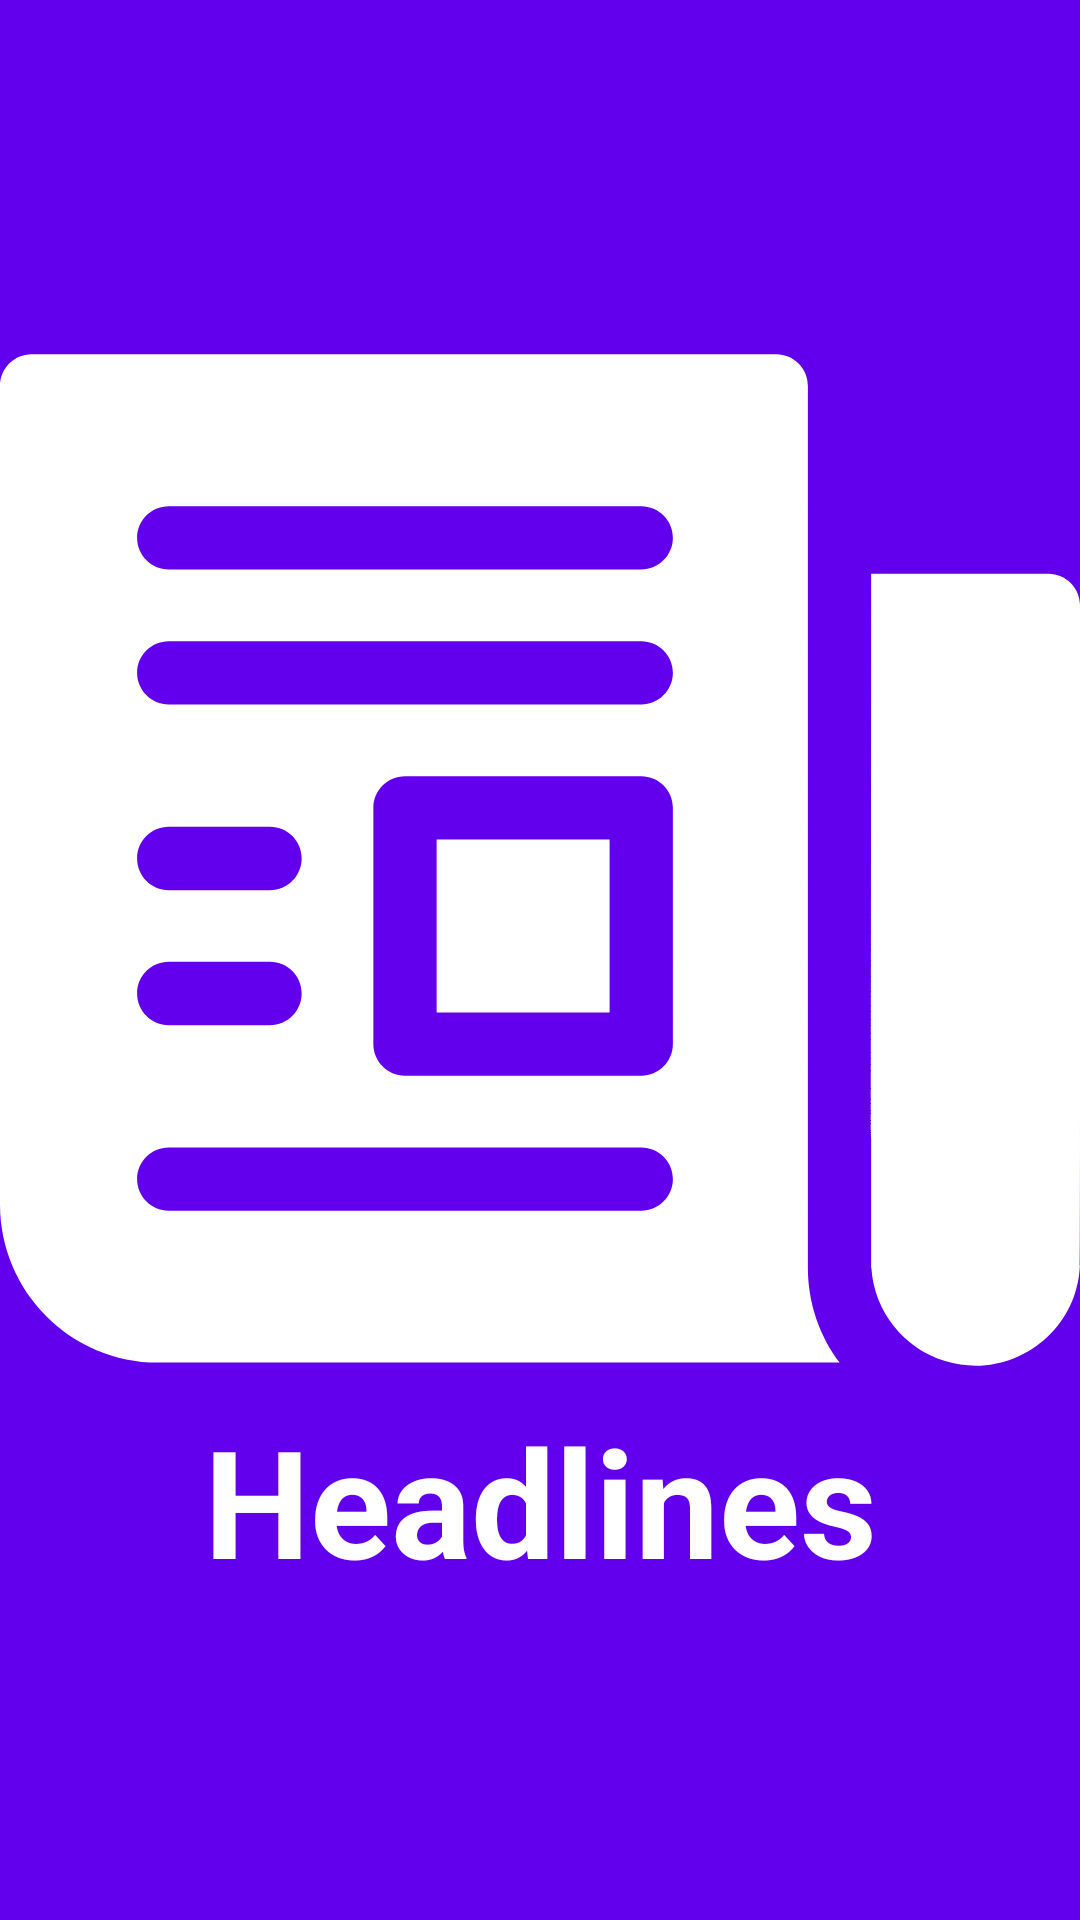

The Android layout XML behind this screen, and the referenced resources:
<!-- AndroidManifest.xml: activity theme NoActionBarTheme -->
<!-- res/layout/activity_splash_screen.xml -->
<?xml version="1.0" encoding="utf-8"?>
<androidx.constraintlayout.widget.ConstraintLayout xmlns:android="http://schemas.android.com/apk/res/android"
    xmlns:app="http://schemas.android.com/apk/res-auto"
    xmlns:tools="http://schemas.android.com/tools"
    android:layout_width="match_parent"
    android:layout_height="match_parent"
    android:background="@color/colorPrimary"
    tools:context=".screens.splash.SplashScreenActivity">

    <ImageView
        android:id="@+id/imageViewAppIcon"
        android:layout_width="@dimen/_120sdp"
        android:layout_height="@dimen/_120sdp"
        app:layout_constraintBottom_toTopOf="@id/textViewAppName"
        android:tint="@android:color/white"
        app:layout_constraintDimensionRatio="1:1"
        app:layout_constraintEnd_toEndOf="parent"
        app:layout_constraintStart_toStartOf="parent"
        app:layout_constraintTop_toTopOf="parent"
        app:layout_constraintVertical_chainStyle="packed"
        app:srcCompat="@drawable/ic_news" />

    <TextView
        android:id="@+id/textViewAppName"
        android:layout_width="wrap_content"
        android:layout_height="wrap_content"
        android:text="@string/app_name"
        android:textColor="@android:color/white"
        android:textSize="50sp"
        android:textStyle="bold"
        android:layout_marginTop="@dimen/_30sdp"
        app:layout_constraintBottom_toBottomOf="parent"
        app:layout_constraintEnd_toEndOf="parent"
        app:layout_constraintStart_toStartOf="parent"
        app:layout_constraintTop_toBottomOf="@id/imageViewAppIcon" />

</androidx.constraintlayout.widget.ConstraintLayout>
<!-- resources referenced by this layout -->
<resources>
  <color name="colorPrimary">#6200EE</color>
  <!-- drawable ic_news (drawable) -->
  <vector xmlns:android="http://schemas.android.com/apk/res/android"
      android:width="512dp"
      android:height="512dp"
      android:viewportWidth="512.005"
      android:viewportHeight="512.005">
    <path
        android:fillColor="#FF000000"
        android:pathData="m383,449.286c0,-12.242 0,-408.136 0,-418 0,-8.284 -6.716,-15 -15,-15h-353c-8.284,0 -15,6.716 -15,15v388c0,41.355 33.645,75 75,75h323.041c-9.438,-12.545 -15.041,-28.13 -15.041,-45zM80,304.286h48c8.284,0 15,6.716 15,15s-6.716,15 -15,15h-48c-8.284,0 -15,-6.716 -15,-15s6.716,-15 15,-15zM65,255.286c0,-8.284 6.716,-15 15,-15h48c8.284,0 15,6.716 15,15s-6.716,15 -15,15h-48c-8.284,0 -15,-6.716 -15,-15zM304,422.286h-224c-8.284,0 -15,-6.716 -15,-15s6.716,-15 15,-15h224c8.284,0 15,6.716 15,15s-6.716,15 -15,15zM319,343.286c0,8.284 -6.716,15 -15,15h-112c-8.284,0 -15,-6.716 -15,-15v-112c0,-8.284 6.716,-15 15,-15h112c8.284,0 15,6.716 15,15zM304,182.286h-224c-8.284,0 -15,-6.716 -15,-15s6.716,-15 15,-15h224c8.284,0 15,6.716 15,15s-6.716,15 -15,15zM304,118.286h-224c-8.284,0 -15,-6.716 -15,-15s6.716,-15 15,-15h224c8.284,0 15,6.716 15,15s-6.716,15 -15,15z"/>
    <path
        android:fillColor="#FF000000"
        android:pathData="m207,246.286h82v82h-82z"/>
    <path
        android:fillColor="#FF000000"
        android:pathData="m497,120.286h-84c0,339.893 -0.05,329.01 0.09,329.01 1.294,20.941 15.606,38.347 34.94,44.246 30.926,9.437 62.634,-12.935 63.92,-45.352 0.078,0 0.05,7.494 0.05,-312.904 0,-8.284 -6.716,-15 -15,-15z"/>
  </vector>
  <string name="app_name">Headlines</string>
  <style name="NoActionBarTheme" parent="Theme.MaterialComponents.Light.NoActionBar">
          <item name="colorPrimary">@color/colorPrimary</item>
          <item name="colorPrimaryDark">@color/colorPrimaryDark</item>
          <item name="colorAccent">@color/colorAccent</item>
          <item name="android:windowBackground">@color/colorPrimary</item>
          <item name="android:windowTranslucentNavigation">false</item>
          <item name="android:windowNoTitle">true</item>
          <item name="android:windowActionBar">true</item>
          <item name="android:windowFullscreen">true</item>
          <item name="android:windowContentOverlay">@null</item>
          <item name="android:windowDrawsSystemBarBackgrounds">false</item>
      </style>
  <color name="colorPrimaryDark">#3700B3</color>
  <color name="colorAccent">#03DAC5</color>
</resources>
